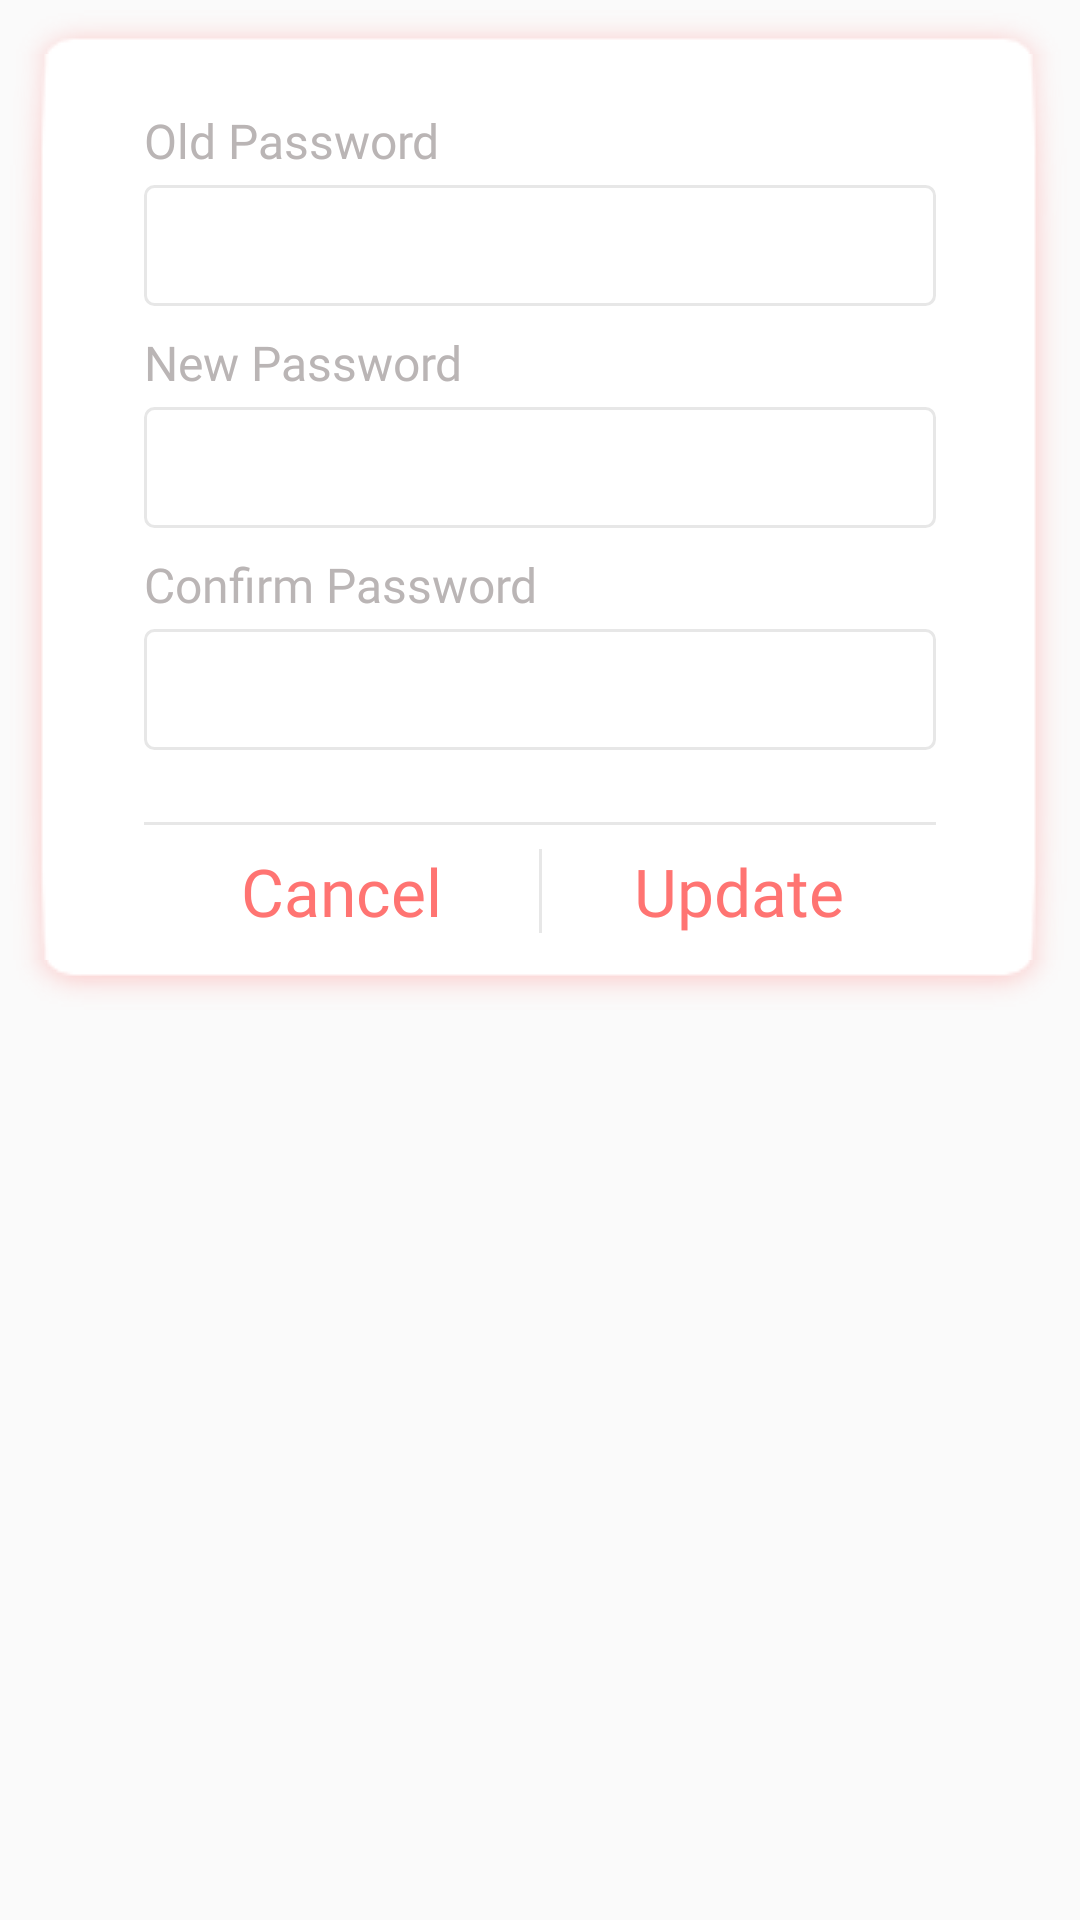

Reconstruct the res/layout file that produces this screen, plus the resources it refers to.
<!-- AndroidManifest.xml: application theme AppTheme -->
<!-- res/layout/change_password_dialog.xml -->
<?xml version="1.0" encoding="utf-8"?>
<RelativeLayout xmlns:android="http://schemas.android.com/apk/res/android"
    xmlns:app="http://schemas.android.com/apk/res-auto"
    android:layout_width="match_parent"
    android:layout_height="wrap_content">

    <android.support.constraint.ConstraintLayout
        android:layout_width="match_parent"
        android:layout_height="wrap_content"
        android:background="@drawable/shadow_box_dialog_bg"
        android:paddingBottom="28dp"
        android:paddingEnd="48dp"
        android:paddingStart="48dp"
        android:paddingTop="28dp">

        <TextView
            android:id="@+id/textView5"
            android:layout_width="wrap_content"
            android:layout_height="wrap_content"
            android:layout_marginTop="8dp"
            android:fontFamily="@font/roboto"
            android:text="Old Password"
            android:textColor="@color/colorDarkGray"
            android:textSize="16sp"
            app:layout_constraintStart_toStartOf="parent"
            app:layout_constraintTop_toTopOf="parent" />

        <EditText
            android:id="@+id/etUsername"
            android:layout_width="0dp"
            android:layout_height="wrap_content"
            android:layout_alignParentStart="true"
            android:layout_alignParentTop="true"
            android:layout_marginTop="4dp"
            android:background="@drawable/bg_edit_text"
            android:fontFamily="@font/roboto"
            android:inputType="textPassword"
            android:padding="8dp"
            android:textColor="@color/colorTextBlack"
            android:textSize="18sp"
            app:layout_constraintEnd_toEndOf="parent"
            app:layout_constraintStart_toStartOf="parent"
            app:layout_constraintTop_toBottomOf="@+id/textView5" />

        <TextView
            android:id="@+id/textView6"
            android:layout_width="wrap_content"
            android:layout_height="wrap_content"
            android:layout_marginTop="8dp"
            android:fontFamily="@font/roboto"
            android:text="New Password"
            android:textColor="@color/colorDarkGray"
            android:textSize="16sp"
            app:layout_constraintStart_toStartOf="parent"
            app:layout_constraintTop_toBottomOf="@id/etUsername" />

        <EditText
            android:id="@+id/etNewPassword"
            android:layout_width="0dp"
            android:layout_height="wrap_content"
            android:layout_alignParentStart="true"
            android:layout_alignParentTop="true"
            android:layout_marginTop="4dp"
            android:background="@drawable/bg_edit_text"
            android:fontFamily="@font/roboto"
            android:inputType="textPassword"
            android:padding="8dp"
            android:textColor="@color/colorTextBlack"
            android:textSize="18sp"
            app:layout_constraintEnd_toEndOf="parent"
            app:layout_constraintStart_toStartOf="parent"
            app:layout_constraintTop_toBottomOf="@+id/textView6" />

        <TextView
            android:id="@+id/tvFirstNameLabel"
            android:layout_width="wrap_content"
            android:layout_height="wrap_content"
            android:layout_marginTop="8dp"
            android:fontFamily="@font/roboto"
            android:text="Confirm Password"
            android:textColor="@color/colorDarkGray"
            android:textSize="16sp"
            app:layout_constraintStart_toStartOf="parent"
            app:layout_constraintTop_toBottomOf="@id/etNewPassword" />

        <EditText
            android:id="@+id/etConfirmPassword"
            android:layout_width="0dp"
            android:layout_height="wrap_content"
            android:layout_alignParentStart="true"
            android:layout_alignParentTop="true"
            android:layout_marginTop="4dp"
            android:background="@drawable/bg_edit_text"
            android:fontFamily="@font/roboto"
            android:inputType="textPassword"
            android:padding="8dp"
            android:textColor="@color/colorTextBlack"
            android:textSize="18sp"
            app:layout_constraintEnd_toEndOf="parent"
            app:layout_constraintStart_toStartOf="parent"
            app:layout_constraintTop_toBottomOf="@+id/tvFirstNameLabel" />

        <RelativeLayout
            android:id="@+id/hr"
            android:layout_width="match_parent"
            android:layout_height="1dp"
            android:layout_marginTop="24dp"
            android:background="@color/colorLightGray"
            app:layout_constraintTop_toBottomOf="@id/etConfirmPassword" />

        <RelativeLayout
            android:id="@+id/vr"
            android:layout_width="1dp"
            android:layout_height="28dp"
            android:layout_marginEnd="8dp"
            android:layout_marginStart="8dp"
            android:layout_marginTop="8dp"
            android:background="@color/colorLightGray"
            app:layout_constraintEnd_toEndOf="parent"
            app:layout_constraintStart_toStartOf="parent"
            app:layout_constraintTop_toBottomOf="@id/hr" />

        <TextView
            android:id="@+id/btnCancel"
            android:layout_width="0dp"
            android:layout_height="wrap_content"
            android:clickable="true"
            android:focusable="false"
            android:fontFamily="@font/roboto"
            android:gravity="center"
            android:text="Cancel"
            android:textColor="@color/colorDarkPink"
            android:textSize="22sp"
            app:layout_constraintBottom_toTopOf="@id/vr"
            app:layout_constraintEnd_toStartOf="@id/vr"
            app:layout_constraintStart_toStartOf="parent"
            app:layout_constraintTop_toBottomOf="@id/vr" />

        <TextView
            android:id="@+id/btnUpdate"
            android:layout_width="0dp"
            android:layout_height="wrap_content"
            android:clickable="true"
            android:focusable="false"
            android:fontFamily="@font/roboto"
            android:gravity="center"
            android:text="Update"
            android:textColor="@color/colorDarkPink"
            android:textSize="22sp"
            app:layout_constraintBottom_toTopOf="@id/vr"
            app:layout_constraintEnd_toEndOf="parent"
            app:layout_constraintStart_toEndOf="@id/vr"
            app:layout_constraintTop_toBottomOf="@id/vr" />
    </android.support.constraint.ConstraintLayout>

</RelativeLayout>
<!-- resources referenced by this layout -->
<resources>
  <color name="colorDarkGray">#bab5b5</color>
  <color name="colorDarkPink">#ff7472</color>
  <color name="colorLightGray">#e7e7e7</color>
  <color name="colorTextBlack">#4d4d4d</color>
  <!-- drawable bg_edit_text (drawable) -->
  <?xml version="1.0" encoding="utf-8"?>
  <selector xmlns:android="http://schemas.android.com/apk/res/android"
      android:constantSize="false"
      android:variablePadding="true"
      android:visible="true">
      <item android:state_enabled="false">
          <shape android:shape="rectangle">
          </shape>
      </item>
  
      <item android:state_enabled="true">
          <shape android:shape="rectangle">
              <stroke android:color="@color/colorLightGray" android:width="1dp"/>
              <corners android:radius="3dp"/>
          </shape>
      </item>
  </selector>
  <style name="AppTheme" parent="Theme.AppCompat.Light.NoActionBar">
          
          <item name="colorPrimary">@color/colorWhite</item>
          <item name="colorPrimaryDark">#888787</item>
          <item name="colorAccent">@color/colorDarkPink</item>
  
      </style>
  <color name="colorWhite">#ffffff</color>
</resources>
